Labelled photos from "HAM10000", an image-classification folder in adikuma/Skin-Lesion-Classification. The possible labels are: akiec, bcc, bkl, mel, vasc.

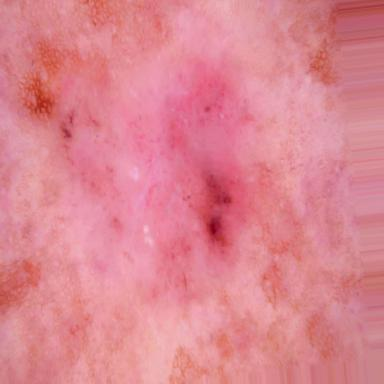
Label: bcc

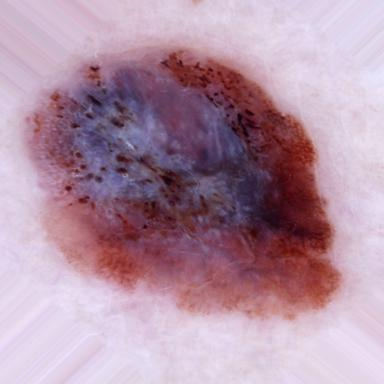
Label: mel

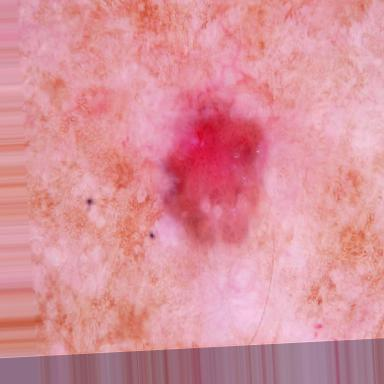
Label: bkl

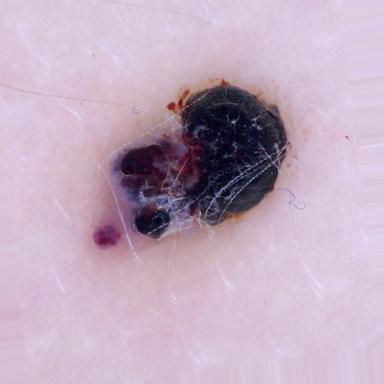
Label: vasc

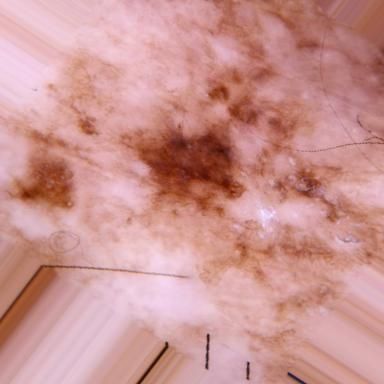
Label: akiec

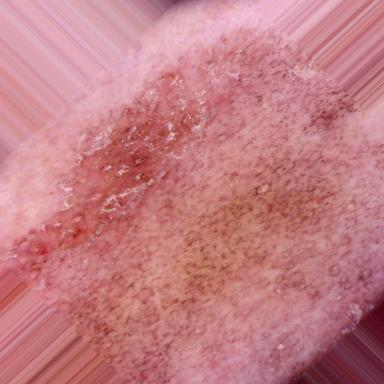
Label: bkl
